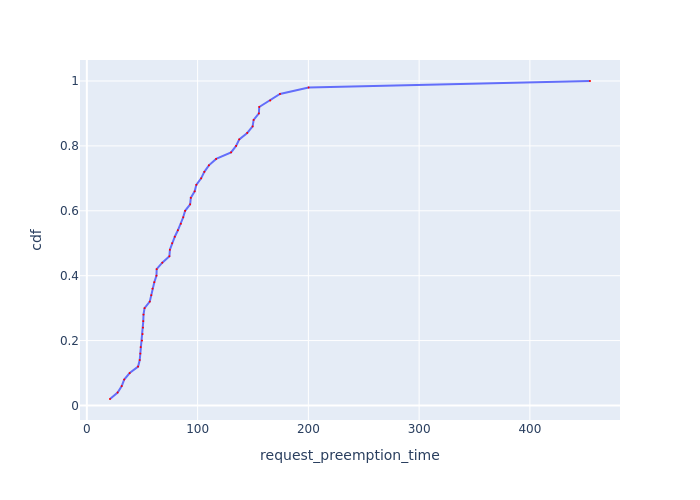

The data file committed next to this chart (first rows):
Request Id, request_preemption_time, cdf
0_24, 20.9, 0.02
0_31, 27.79, 0.04
0_28, 31.5, 0.06
0_49, 33.71, 0.08
0_16, 38.65, 0.1
0_13, 46.27, 0.12
0_12, 47.74, 0.14
0_26, 48.3, 0.16
0_17, 48.57, 0.18
0_40, 49.78, 0.2
0_8, 50.29, 0.22
0_5, 50.66, 0.24
0_9, 50.95, 0.26
0_34, 51.16, 0.28
0_41, 52.09, 0.3
0_20, 56.79, 0.32
0_33, 58.17, 0.34
0_32, 59.27, 0.36
0_45, 60.91, 0.38
0_22, 62.87, 0.4
0_3, 63.02, 0.42
0_1, 68.11, 0.44
0_46, 74.53, 0.46
0_21, 74.98, 0.48
0_23, 76.96, 0.5
0_10, 79.42, 0.52
0_4, 82.19, 0.54
0_47, 84.91, 0.56
0_2, 87, 0.58
0_6, 88.72, 0.6
0_27, 93.26, 0.62
0_18, 93.86, 0.64
0_38, 97.36, 0.66
0_35, 98.82, 0.68
0_43, 103.2, 0.7
0_29, 106.1, 0.72
0_14, 110.2, 0.74
0_25, 116.7, 0.76
0_48, 130.2, 0.78
0_15, 134.8, 0.8
0_11, 137.6, 0.82
0_0, 144.8, 0.84
0_42, 149.7, 0.86
0_19, 150.6, 0.88
0_36, 155.3, 0.9
0_30, 155.7, 0.92
0_37, 165.5, 0.94
0_39, 174.4, 0.96
0_44, 200.2, 0.98
0_7, 454.3, 1.0
